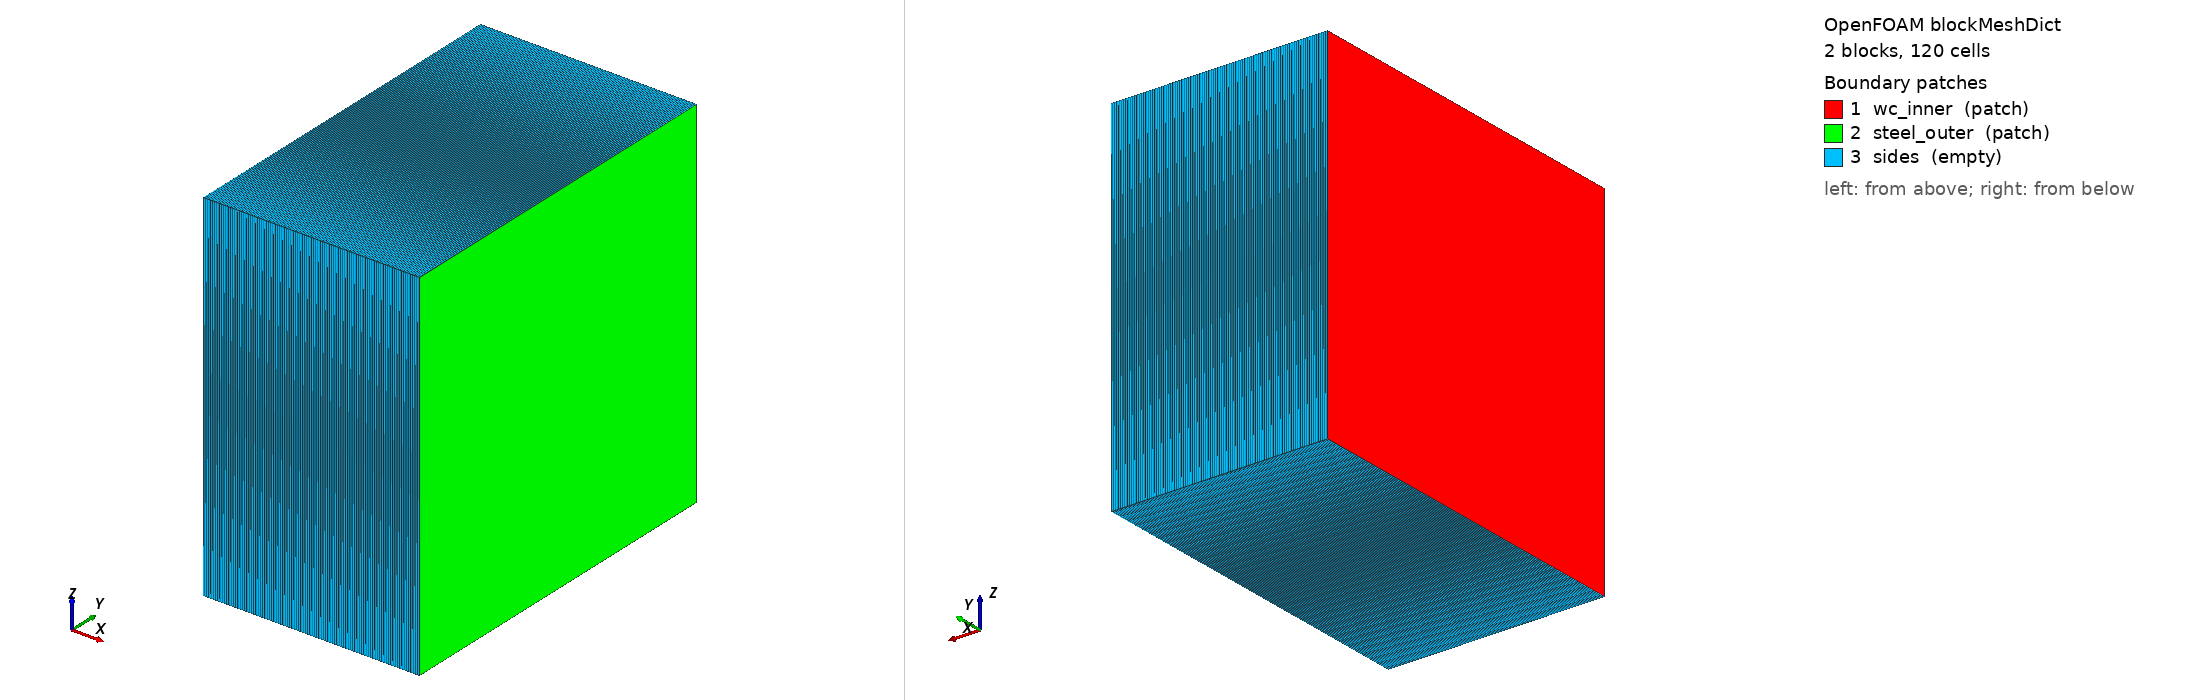

OpenFOAM case: the mesh blockMesh builds from blockMeshDict, 2 block(s), 120 cells. Boundary patches (legend numbers): 1 wc_inner (patch), 2 steel_outer (patch), 3 sides (empty). Left view from above one corner, right view from below the opposite corner. Boundary conditions: 0 field file(s) under 0/; 0 of 3 drawn patches have an entry in a shipped field file.

=== system/blockMeshDict ===
/*--------------------------------*- C++ -*----------------------------------*\
  =========                 |
  \\      /  F ield         | multiSpeciesRegionFoam
   \\    /   O peration     | Case:     case319-permeation-barrier / with_coating
\*---------------------------------------------------------------------------*/
FoamFile
{
    format      ascii;
    class       dictionary;
    object      blockMeshDict;
}
// * * * * * * * * * * * * * * * * * * * * * * * * * * * * * * * * * * * * * //

// Two-region tube wall: WC permeation barrier (0-0.1 mm) + SS316 (0.1-0.6 mm).
//
// Geometry (1-D planar approximation, valid for t/r << 1):
//   x = 0      inner wall of WC coating (contact with H2 gas)
//   x = 0.1 mm WC / SS316 interface — Sieverts jump condition
//   x = 0.6 mm outer wall of SS316 (atmosphere, C → 0)
//
// Mesh: 20 cells in WC (Δx = 5 μm), 100 cells in SS316 (Δx = 5 μm).
// splitMeshRegions -cellZones -overwrite creates the coupled interface patches:
//   wc_to_steel  (in wc region)
//   steel_to_wc  (in steel region)

convertToMeters 1e-3;   // coordinates in mm

vertices
(
    (0    0   0)    // 0  — WC inner,     y=0, z=0
    (0.1  0   0)    // 1  — interface,    y=0, z=0
    (0.6  0   0)    // 2  — steel outer,  y=0, z=0
    (0    1   0)    // 3  — WC inner,     y=1, z=0
    (0.1  1   0)    // 4  — interface,    y=1, z=0
    (0.6  1   0)    // 5  — steel outer,  y=1, z=0
    (0    0   1)    // 6  — WC inner,     y=0, z=1
    (0.1  0   1)    // 7  — interface,    y=0, z=1
    (0.6  0   1)    // 8  — steel outer,  y=0, z=1
    (0    1   1)    // 9  — WC inner,     y=1, z=1
    (0.1  1   1)    // 10 — interface,    y=1, z=1
    (0.6  1   1)    // 11 — steel outer,  y=1, z=1
);

blocks
(
    hex (0 1 4 3 6 7 10 9)  wc    (20  1 1) simpleGrading (1 1 1)
    hex (1 2 5 4 7 8 11 10) steel (100 1 1) simpleGrading (1 1 1)
);

boundary
(
    wc_inner
    {
        type    patch;
        faces   ( (0 6 9 3) );        // x = 0, WC inner wall
    }
    steel_outer
    {
        type    patch;
        faces   ( (2 5 11 8) );       // x = 0.6 mm, SS316 outer wall
    }
    sides
    {
        type    empty;
        faces
        (
            (0 1 7 6)    (3 4 10 9)   // y faces — WC
            (0 3 4 1)    (6 7 10 9)   // z faces — WC
            (1 2 8 7)    (4 5 11 10)  // y faces — SS316
            (1 4 5 2)    (7 8 11 10)  // z faces — SS316
        );
    }
);

// ************************************************************************* //


=== system/controlDict ===
/*--------------------------------*- C++ -*----------------------------------*\
  =========                 |
  \\      /  F ield         | multiSpeciesRegionFoam
   \\    /   O peration     | Case:     case319-permeation-barrier / with_coating
\*---------------------------------------------------------------------------*/
FoamFile
{
    format      ascii;
    class       dictionary;
    object      controlDict;
}
// * * * * * * * * * * * * * * * * * * * * * * * * * * * * * * * * * * * * * //

// WC-coated SS316 tube — permeation barrier case.
//
// T = 1073 K,  P_H2 = 1 bar
// D_WC(1073 K) = 1.73e-12 m²/s  (100× lower than SS316)
// D_SS(1073 K) = 1.73e-10 m²/s
//
// WC characteristic time: tau_WC = (0.1 mm)² / D_WC = 5780 s
// SS316 characteristic time: tau_SS = (0.5 mm)² / D_SS = 1446 s
//
// At t = 4000 s:  SS316 is near steady state; WC is at ~69% of tau_WC.
// The permeation flux through the outer wall is dramatically reduced by the WC layer.

application     foamMultiRun;

regionSolvers
{
    wc      speciesSolid;
    steel   speciesSolid;
}

startFrom       startTime;
startTime       0;

stopAt          endTime;
endTime         4000;

deltaT          1;

writeControl    adjustableRunTime;
writeInterval   400;

purgeWrite      0;

writeFormat     ascii;
writePrecision  8;
writeCompression off;

timeFormat      general;
timePrecision   6;

runTimeModifiable true;
adjustTimeStep  no;

libs
(
    "libspeciesSolid.so"
    "libspeciesCoupling.so"
    "libspeciesTransport.so"
);

// ************************************************************************* //
